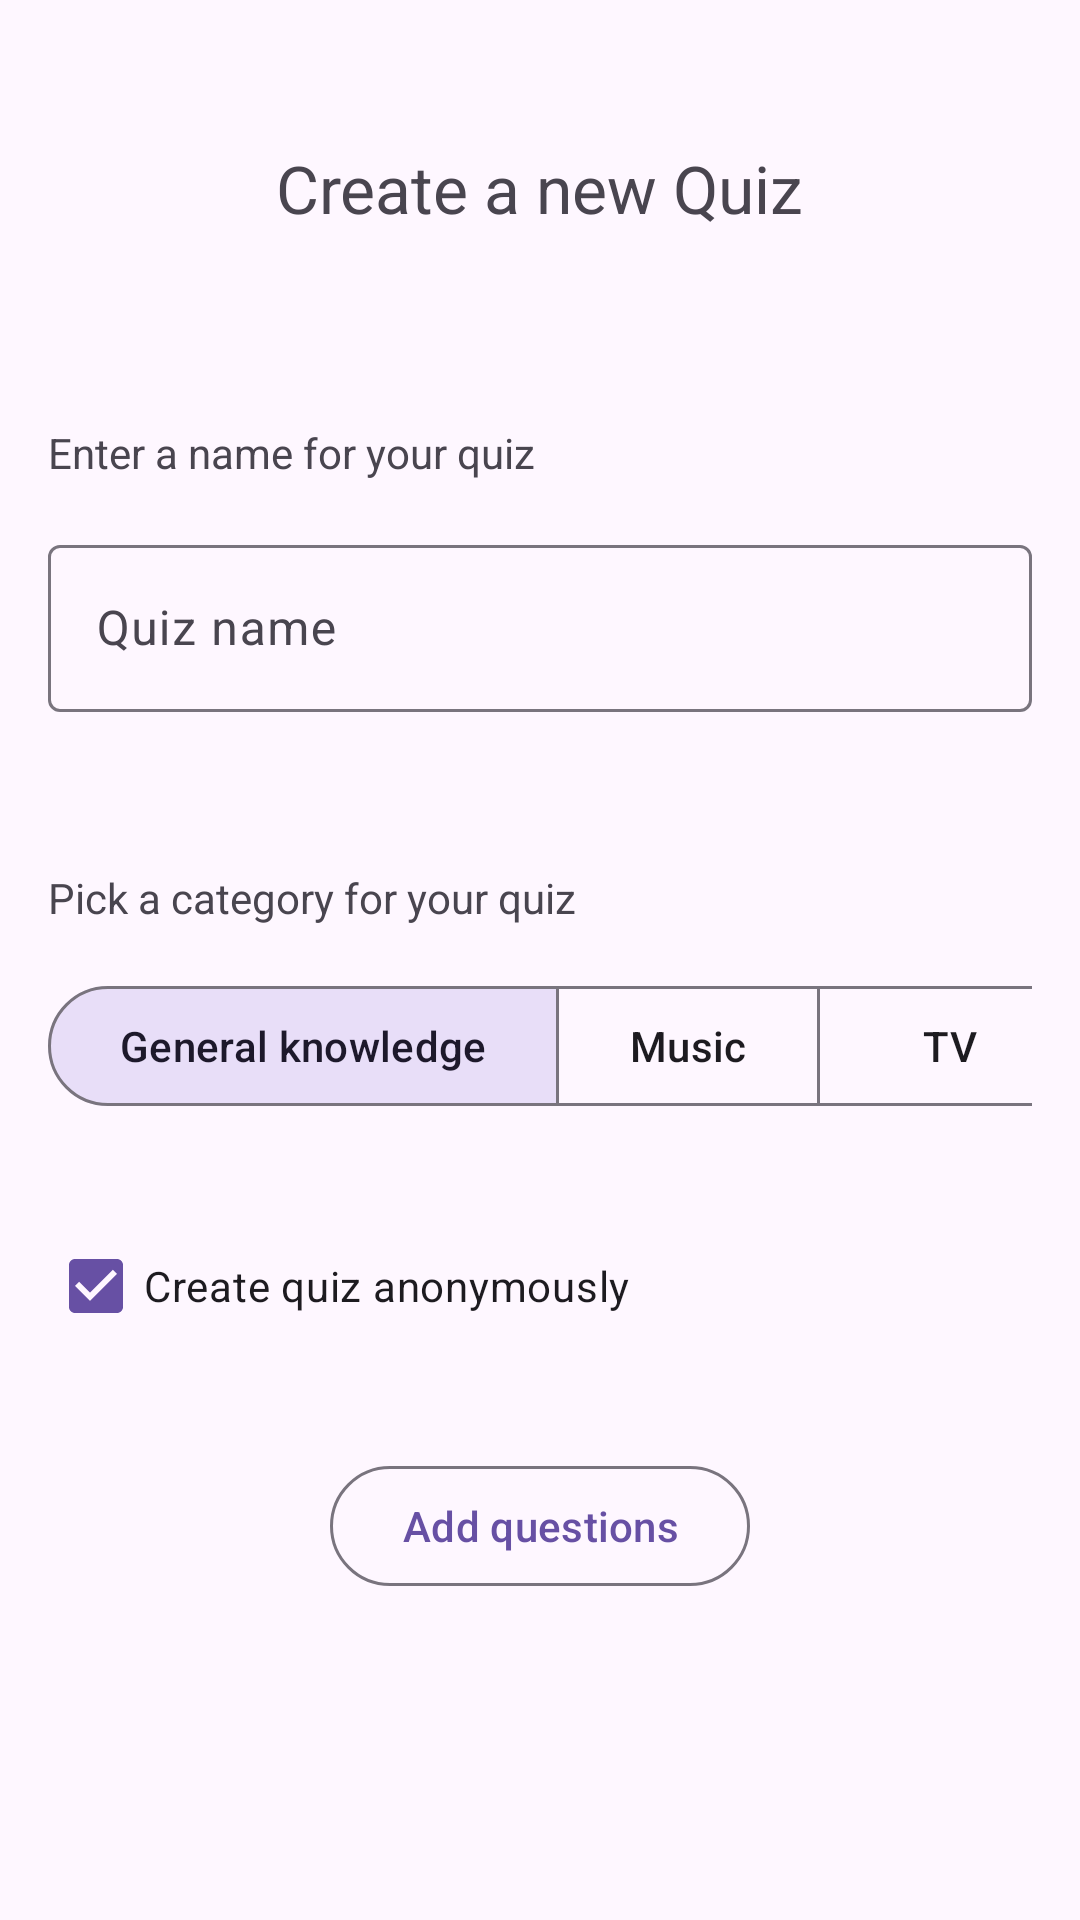

Produce the Android XML layout that renders to this screen, including the resource entries it uses.
<!-- AndroidManifest.xml: application theme Theme.Croviz -->
<!-- res/layout/fragment_quiz_creation_details.xml -->
<?xml version="1.0" encoding="utf-8"?>
<androidx.constraintlayout.widget.ConstraintLayout xmlns:android="http://schemas.android.com/apk/res/android"
    xmlns:app="http://schemas.android.com/apk/res-auto"
    xmlns:tools="http://schemas.android.com/tools"
    android:layout_width="match_parent"
    android:layout_height="match_parent"
    android:padding="16dp"
    tools:context=".ui.activity.QuizCreationActivity">

    <TextView
        android:id="@+id/tv_create_quiz_creation"
        android:layout_width="wrap_content"
        android:layout_height="wrap_content"
        android:layout_marginTop="32dp"
        android:text="@string/new_quiz"
        android:textAppearance="?android:attr/textAppearanceLarge"
        android:textColor="?android:attr/textColorSecondary"
        app:layout_constraintEnd_toEndOf="parent"
        app:layout_constraintStart_toStartOf="parent"
        app:layout_constraintTop_toTopOf="parent" />

    <TextView
        android:id="@+id/tv_name_quiz_creation"
        android:layout_width="wrap_content"
        android:layout_height="wrap_content"
        android:layout_marginTop="64dp"
        android:text="@string/enter_quiz_name"
        android:textAppearance="?android:attr/textAppearanceSmall"
        android:textColor="?android:attr/textColorSecondary"
        app:layout_constraintStart_toStartOf="parent"
        app:layout_constraintTop_toBottomOf="@id/tv_create_quiz_creation" />

    <com.google.android.material.textfield.TextInputLayout
        android:id="@+id/tf_quiz_name_creation"
        android:layout_width="match_parent"
        android:layout_height="wrap_content"
        android:layout_marginTop="16dp"
        android:hint="@string/quiz_name"
        app:errorEnabled="true"
        app:errorIconDrawable="@drawable/ic_error"
        app:layout_constraintStart_toStartOf="parent"
        app:layout_constraintTop_toBottomOf="@id/tv_name_quiz_creation">

        <com.google.android.material.textfield.TextInputEditText
            android:layout_width="match_parent"
            android:layout_height="wrap_content" />

    </com.google.android.material.textfield.TextInputLayout>

    <TextView
        android:id="@+id/tv_category_quiz_creation"
        android:layout_width="wrap_content"
        android:layout_height="wrap_content"
        android:layout_marginTop="32dp"
        android:text="@string/pick_quiz_category"
        android:textAppearance="?android:attr/textAppearanceSmall"
        android:textColor="?android:attr/textColorSecondary"
        app:layout_constraintStart_toStartOf="parent"
        app:layout_constraintTop_toBottomOf="@id/tf_quiz_name_creation" />

    <HorizontalScrollView
        android:id="@+id/categories_quiz_creation"
        android:layout_width="wrap_content"
        android:layout_height="wrap_content"
        android:layout_marginTop="16dp"
        android:scrollbars="none"
        app:layout_constraintEnd_toEndOf="parent"
        app:layout_constraintStart_toStartOf="parent"
        app:layout_constraintTop_toBottomOf="@id/tv_category_quiz_creation">

        <LinearLayout
            android:layout_width="wrap_content"
            android:layout_height="match_parent"
            android:orientation="horizontal">

            <com.google.android.material.button.MaterialButtonToggleGroup
                android:id="@+id/bg_category_creation"
                android:layout_width="wrap_content"
                android:layout_height="wrap_content"
                app:checkedButton="@id/btn_check_general_knowledge"
                app:singleSelection="true">

                <com.google.android.material.button.MaterialButton
                    android:id="@+id/btn_check_general_knowledge"
                    style="@style/Widget.Material3.Button.OutlinedButton"
                    android:layout_width="wrap_content"
                    android:layout_height="wrap_content"
                    android:layout_marginEnd="8dp"
                    android:text="@string/general_knowledge" />

                <com.google.android.material.button.MaterialButton
                    android:id="@+id/btn_check_music"
                    style="@style/Widget.Material3.Button.OutlinedButton"
                    android:layout_width="wrap_content"
                    android:layout_height="wrap_content"
                    android:layout_marginEnd="8dp"
                    android:text="@string/music" />

                <com.google.android.material.button.MaterialButton
                    android:id="@+id/btn_check_tv"
                    style="@style/Widget.Material3.Button.OutlinedButton"
                    android:layout_width="wrap_content"
                    android:layout_height="wrap_content"
                    android:layout_marginEnd="8dp"
                    android:text="@string/tv" />

                <com.google.android.material.button.MaterialButton
                    android:id="@+id/btn_check_science"
                    style="@style/Widget.Material3.Button.OutlinedButton"
                    android:layout_width="wrap_content"
                    android:layout_height="wrap_content"
                    android:layout_marginEnd="8dp"
                    android:text="@string/science" />

                <com.google.android.material.button.MaterialButton
                    android:id="@+id/btn_check_history"
                    style="@style/Widget.Material3.Button.OutlinedButton"
                    android:layout_width="wrap_content"
                    android:layout_height="wrap_content"
                    android:layout_marginEnd="8dp"
                    android:text="@string/history" />

                <com.google.android.material.button.MaterialButton
                    android:id="@+id/btn_check_geography"
                    style="@style/Widget.Material3.Button.OutlinedButton"
                    android:layout_width="wrap_content"
                    android:layout_height="wrap_content"
                    android:text="@string/geography" />

                <com.google.android.material.button.MaterialButton
                    android:id="@+id/btn_check_sport"
                    style="@style/Widget.Material3.Button.OutlinedButton"
                    android:layout_width="wrap_content"
                    android:layout_height="wrap_content"
                    android:text="@string/sports" />
            </com.google.android.material.button.MaterialButtonToggleGroup>
        </LinearLayout>
    </HorizontalScrollView>

    <CheckBox
        android:id="@+id/chk_anon_quiz_creation"
        android:layout_width="match_parent"
        android:layout_height="wrap_content"
        android:layout_marginTop="32dp"
        android:checked="true"
        android:text="@string/create_quiz_anonymously"
        android:tooltipText="@string/create_quiz_anon_description"
        app:layout_constraintStart_toStartOf="parent"
        app:layout_constraintTop_toBottomOf="@id/categories_quiz_creation" />

    <com.google.android.material.button.MaterialButton
        android:id="@+id/btn_add_questions_quiz_creation"
        style="@style/Widget.Material3.Button.OutlinedButton"
        android:layout_width="wrap_content"
        android:layout_height="wrap_content"
        android:layout_marginTop="32dp"
        android:text="@string/add_questions"
        app:layout_constraintEnd_toEndOf="parent"
        app:layout_constraintStart_toStartOf="parent"
        app:layout_constraintTop_toBottomOf="@id/chk_anon_quiz_creation" />

</androidx.constraintlayout.widget.ConstraintLayout>
<!-- resources referenced by this layout -->
<resources>
  <string name="add_questions">Add questions</string>
  <string name="create_quiz_anon_description">Your name will not be shown in quiz details</string>
  <string name="create_quiz_anonymously">Create quiz anonymously</string>
  <string name="enter_quiz_name">Enter a name for your quiz</string>
  <string name="general_knowledge">General knowledge</string>
  <string name="geography">Geography</string>
  <string name="history">History</string>
  <string name="music">Music</string>
  <string name="new_quiz">Create a new Quiz</string>
  <string name="pick_quiz_category">Pick a category for your quiz</string>
  <string name="quiz_name">Quiz name</string>
  <string name="science">Science</string>
  <string name="sports">Sports</string>
  <string name="tv">TV</string>
  <style name="Theme.Croviz" parent="Base.Theme.Croviz" />
  <style name="Base.Theme.Croviz" parent="Theme.Material3.DayNight.NoActionBar">
          
          
      </style>
</resources>
